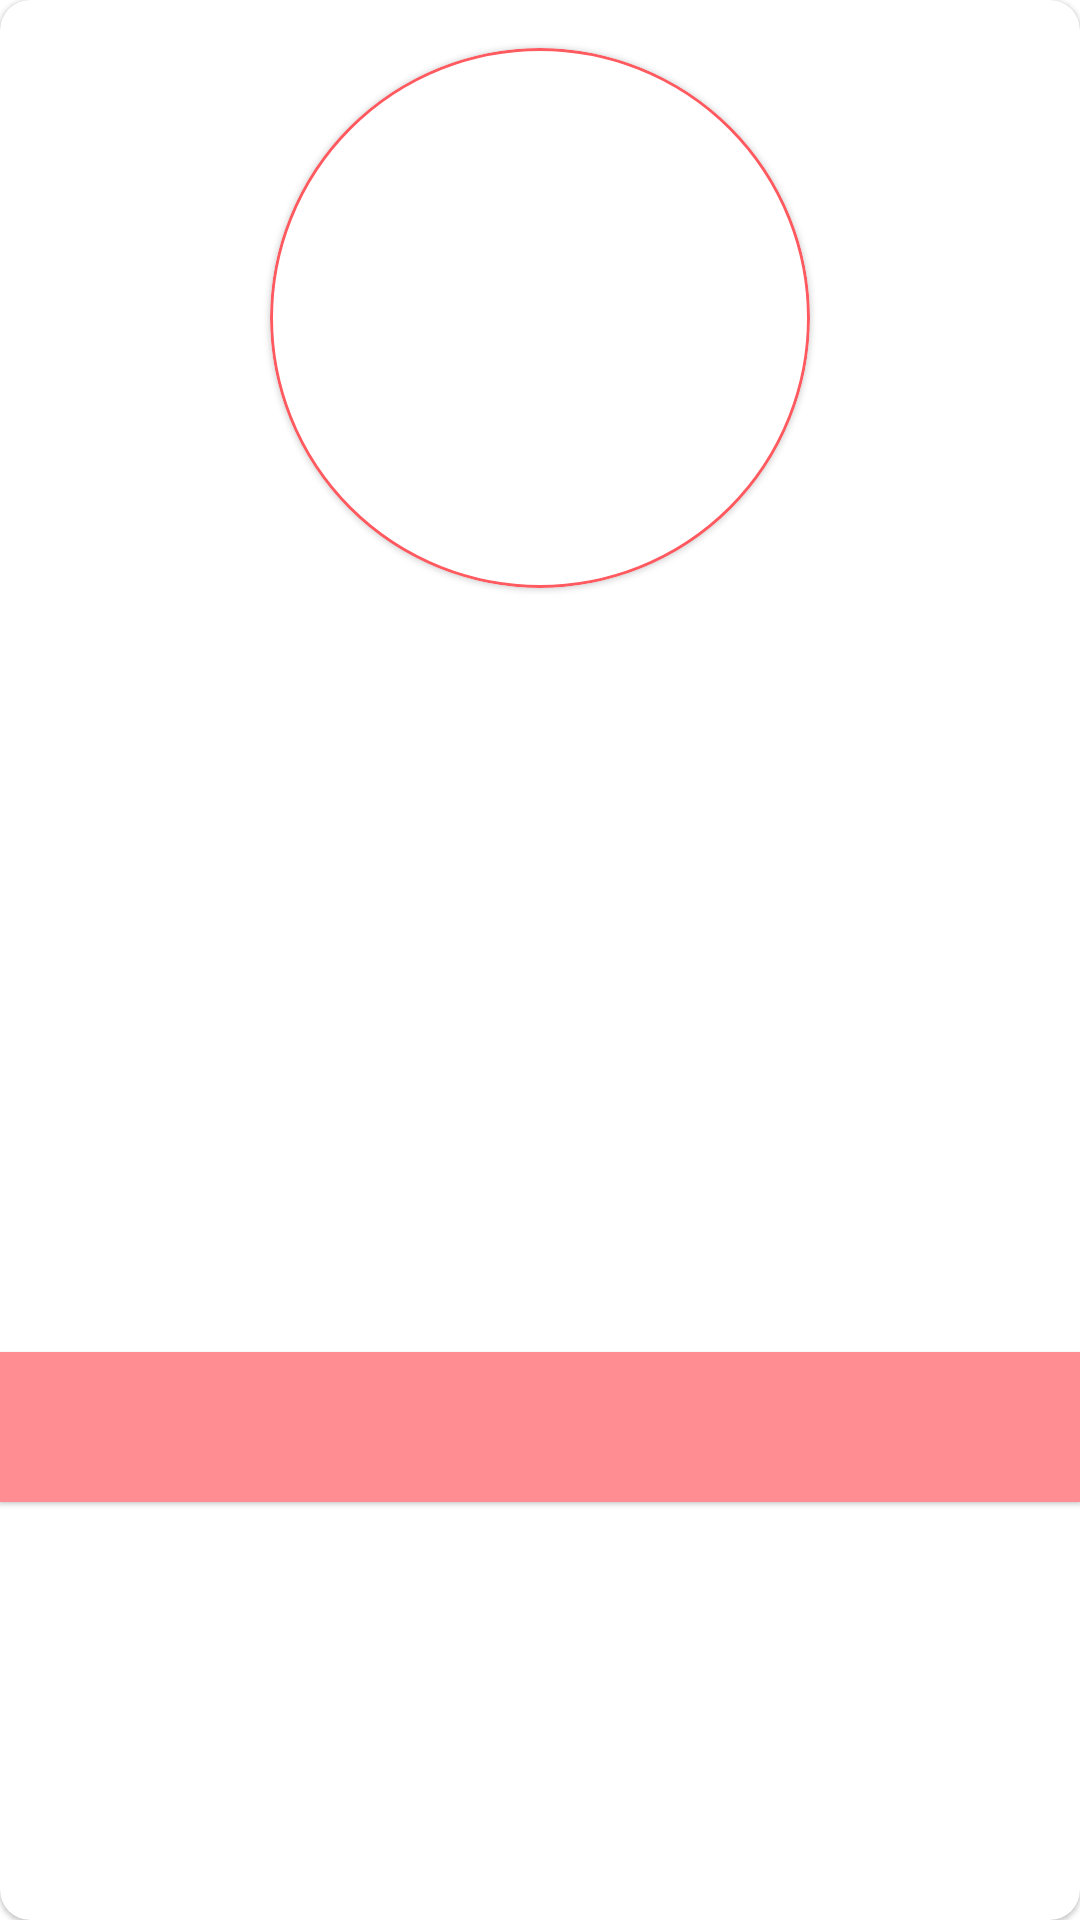

Produce the Android XML layout that renders to this screen, including the resource entries it uses.
<!-- AndroidManifest.xml: application theme Theme.ShaadiAssignment -->
<!-- res/layout/shaadi_member_item_layout.xml -->
<?xml version="1.0" encoding="utf-8"?>
<com.google.android.material.card.MaterialCardView xmlns:android="http://schemas.android.com/apk/res/android"
    xmlns:app="http://schemas.android.com/apk/res-auto"
    xmlns:tools="http://schemas.android.com/tools"
    android:layout_width="match_parent"
    android:layout_height="wrap_content"
    android:layout_marginStart="32dp"
    android:layout_marginEnd="32dp"
    android:layout_marginTop="16dp"
    android:layout_marginBottom="16dp"
    android:elevation="4dp"
    app:cardCornerRadius="10dp">

    <androidx.constraintlayout.widget.ConstraintLayout
        android:id="@+id/shaadi_member_item_layout"
        android:layout_width="match_parent"
        android:layout_height="match_parent">

        <com.google.android.material.card.MaterialCardView
            android:id="@+id/materialCardView"
            android:layout_width="180dp"
            android:layout_height="180dp"
            android:layout_margin="16dp"
            app:cardCornerRadius="90dp"
            app:layout_constraintEnd_toEndOf="parent"
            app:layout_constraintStart_toStartOf="parent"
            app:layout_constraintTop_toTopOf="parent"
            app:strokeColor="@color/shaadi_red"
            app:strokeWidth="1dp">

            <ImageView
                android:id="@+id/profile_image"
                android:layout_width="fill_parent"
                android:layout_height="fill_parent"
                android:contentDescription="@string/profile_image"
                android:scaleType="fitCenter"
                android:src="@drawable/ic_profile_place_holder"
                tools:src="@drawable/sample_profile_picture" />

        </com.google.android.material.card.MaterialCardView>

        <TextView
            android:id="@+id/name_text"
            android:layout_width="wrap_content"
            android:layout_height="wrap_content"
            android:layout_marginStart="32dp"
            android:layout_marginTop="16dp"
            android:layout_marginEnd="32dp"
            android:textAppearance="@style/TextAppearance.AppCompat.Large"
            android:textColor="@color/shaadi_teal"
            android:textStyle="bold"
            android:ellipsize="end"
            app:layout_constraintEnd_toEndOf="parent"
            app:layout_constraintStart_toStartOf="parent"
            app:layout_constraintTop_toBottomOf="@+id/materialCardView"
            tools:text="Emma Watson" />

        <TextView
            android:id="@+id/address_text"
            android:layout_width="wrap_content"
            android:layout_height="wrap_content"
            android:layout_marginStart="32dp"
            android:layout_marginTop="8dp"
            android:layout_marginEnd="32dp"
            android:maxLines="1"
            android:ellipsize="end"
            app:layout_constraintEnd_toEndOf="parent"
            app:layout_constraintStart_toStartOf="parent"
            app:layout_constraintTop_toBottomOf="@+id/name_text"
            tools:text="Dubbo, New South Wales, Australia" />

        <TextView
            android:id="@+id/age_text"
            android:layout_width="wrap_content"
            android:layout_height="wrap_content"
            android:layout_marginStart="32dp"
            android:layout_marginTop="8dp"
            android:layout_marginEnd="32dp"
            android:maxLines="1"
            android:ellipsize="end"
            android:textStyle="bold"
            app:layout_constraintEnd_toEndOf="parent"
            app:layout_constraintStart_toStartOf="parent"
            app:layout_constraintTop_toBottomOf="@+id/address_text"
            tools:text="24 Years old" />

        <androidx.constraintlayout.widget.ConstraintLayout
            android:id="@+id/selection_buttons_layout"
            android:layout_width="wrap_content"
            android:layout_height="wrap_content"
            android:layout_margin="16dp"
            android:visibility="gone"
            app:layout_constraintBottom_toBottomOf="parent"
            app:layout_constraintEnd_toEndOf="parent"
            app:layout_constraintStart_toStartOf="parent"
            app:layout_constraintTop_toBottomOf="@+id/age_text">

            <ImageView
                android:id="@+id/decline_button"
                android:layout_width="60dp"
                android:layout_height="60dp"
                android:background="?selectableItemBackgroundBorderless"
                android:contentDescription="@string/accept"
                android:src="@drawable/decline"
                app:layout_constraintBottom_toBottomOf="parent"
                app:layout_constraintEnd_toStartOf="@+id/accept_button"
                app:layout_constraintHorizontal_bias="0.5"
                app:layout_constraintStart_toStartOf="parent"
                app:layout_constraintTop_toTopOf="parent" />

            <ImageView
                android:id="@+id/accept_button"
                android:layout_width="60dp"
                android:layout_height="60dp"
                android:layout_marginStart="32dp"
                android:background="?selectableItemBackgroundBorderless"
                android:contentDescription="@string/decline"
                android:src="@drawable/accept"
                app:layout_constraintBottom_toBottomOf="parent"
                app:layout_constraintEnd_toEndOf="parent"
                app:layout_constraintHorizontal_bias="0.5"
                app:layout_constraintStart_toEndOf="@+id/decline_button"
                app:layout_constraintTop_toTopOf="parent" />

        </androidx.constraintlayout.widget.ConstraintLayout>

        <com.google.android.material.card.MaterialCardView
            android:id="@+id/user_selection_card"
            android:layout_width="match_parent"
            android:layout_height="50dp"
            android:layout_marginTop="16dp"
            android:visibility="visible"
            app:cardBackgroundColor="@color/shaadi_red_light"
            app:cardCornerRadius="0dp"
            app:layout_constraintBottom_toBottomOf="parent"
            app:layout_constraintEnd_toEndOf="parent"
            app:layout_constraintStart_toStartOf="parent"
            app:layout_constraintTop_toBottomOf="@+id/age_text">

            <TextView
                android:id="@+id/user_selection_text"
                android:layout_width="wrap_content"
                android:layout_height="wrap_content"
                android:layout_gravity="center"
                android:textColor="@color/white"
                tools:text="You have accepted this member!" />

        </com.google.android.material.card.MaterialCardView>

    </androidx.constraintlayout.widget.ConstraintLayout>

</com.google.android.material.card.MaterialCardView>
<!-- resources referenced by this layout -->
<resources>
  <color name="shaadi_red">#ff5a60</color>
  <color name="shaadi_red_light">#FF8D91</color>
  <color name="shaadi_teal">#01a7bf</color>
  <color name="white">#FFFFFFFF</color>
  <!-- drawable accept (drawable) -->
  <vector xmlns:android="http://schemas.android.com/apk/res/android"
      android:width="24dp"
      android:height="24dp"
      android:viewportWidth="24"
      android:viewportHeight="24"
      android:tint="@color/accept_green">
    <path
        android:fillColor="@android:color/white"
        android:pathData="M12,2C6.48,2 2,6.48 2,12s4.48,10 10,10 10,-4.48 10,-10S17.52,2 12,2zM12,20c-4.41,0 -8,-3.59 -8,-8s3.59,-8 8,-8 8,3.59 8,8 -3.59,8 -8,8zM16.59,7.58L10,14.17l-2.59,-2.58L6,13l4,4 8,-8z"/>
  </vector>
  <!-- drawable decline (drawable) -->
  <vector xmlns:android="http://schemas.android.com/apk/res/android"
      android:width="24dp"
      android:height="24dp"
      android:viewportWidth="24"
      android:viewportHeight="24"
      android:tint="@color/shaadi_red">
    <path
        android:fillColor="@android:color/white"
        android:pathData="M12,2C6.47,2 2,6.47 2,12s4.47,10 10,10 10,-4.47 10,-10S17.53,2 12,2zM12,20c-4.41,0 -8,-3.59 -8,-8s3.59,-8 8,-8 8,3.59 8,8 -3.59,8 -8,8zM15.59,7L12,10.59 8.41,7 7,8.41 10.59,12 7,15.59 8.41,17 12,13.41 15.59,17 17,15.59 13.41,12 17,8.41z"/>
  </vector>
  <string name="accept">Accept</string>
  <string name="decline">Decline</string>
  <string name="profile_image">Profile image</string>
  <style name="Theme.ShaadiAssignment" parent="Theme.MaterialComponents.DayNight.NoActionBar">
          
          <item name="colorPrimary">@color/shaadi_red</item>
          <item name="colorPrimaryVariant">@color/shaadi_dark_red</item>
          <item name="colorOnPrimary">@color/white</item>
          
          <item name="colorSecondary">@color/shaadi_teal</item>
          <item name="colorSecondaryVariant">@color/shaadi_dark_teal</item>
          <item name="colorOnSecondary">@color/black</item>
          
          <item name="android:statusBarColor" tools:targetApi="l">?attr/colorPrimary</item>
          
      </style>
  <color name="accept_green">#68bf66</color>
  <color name="shaadi_dark_red">#C3262B</color>
  <color name="shaadi_dark_teal">#007788</color>
  <color name="black">#FF000000</color>
</resources>
